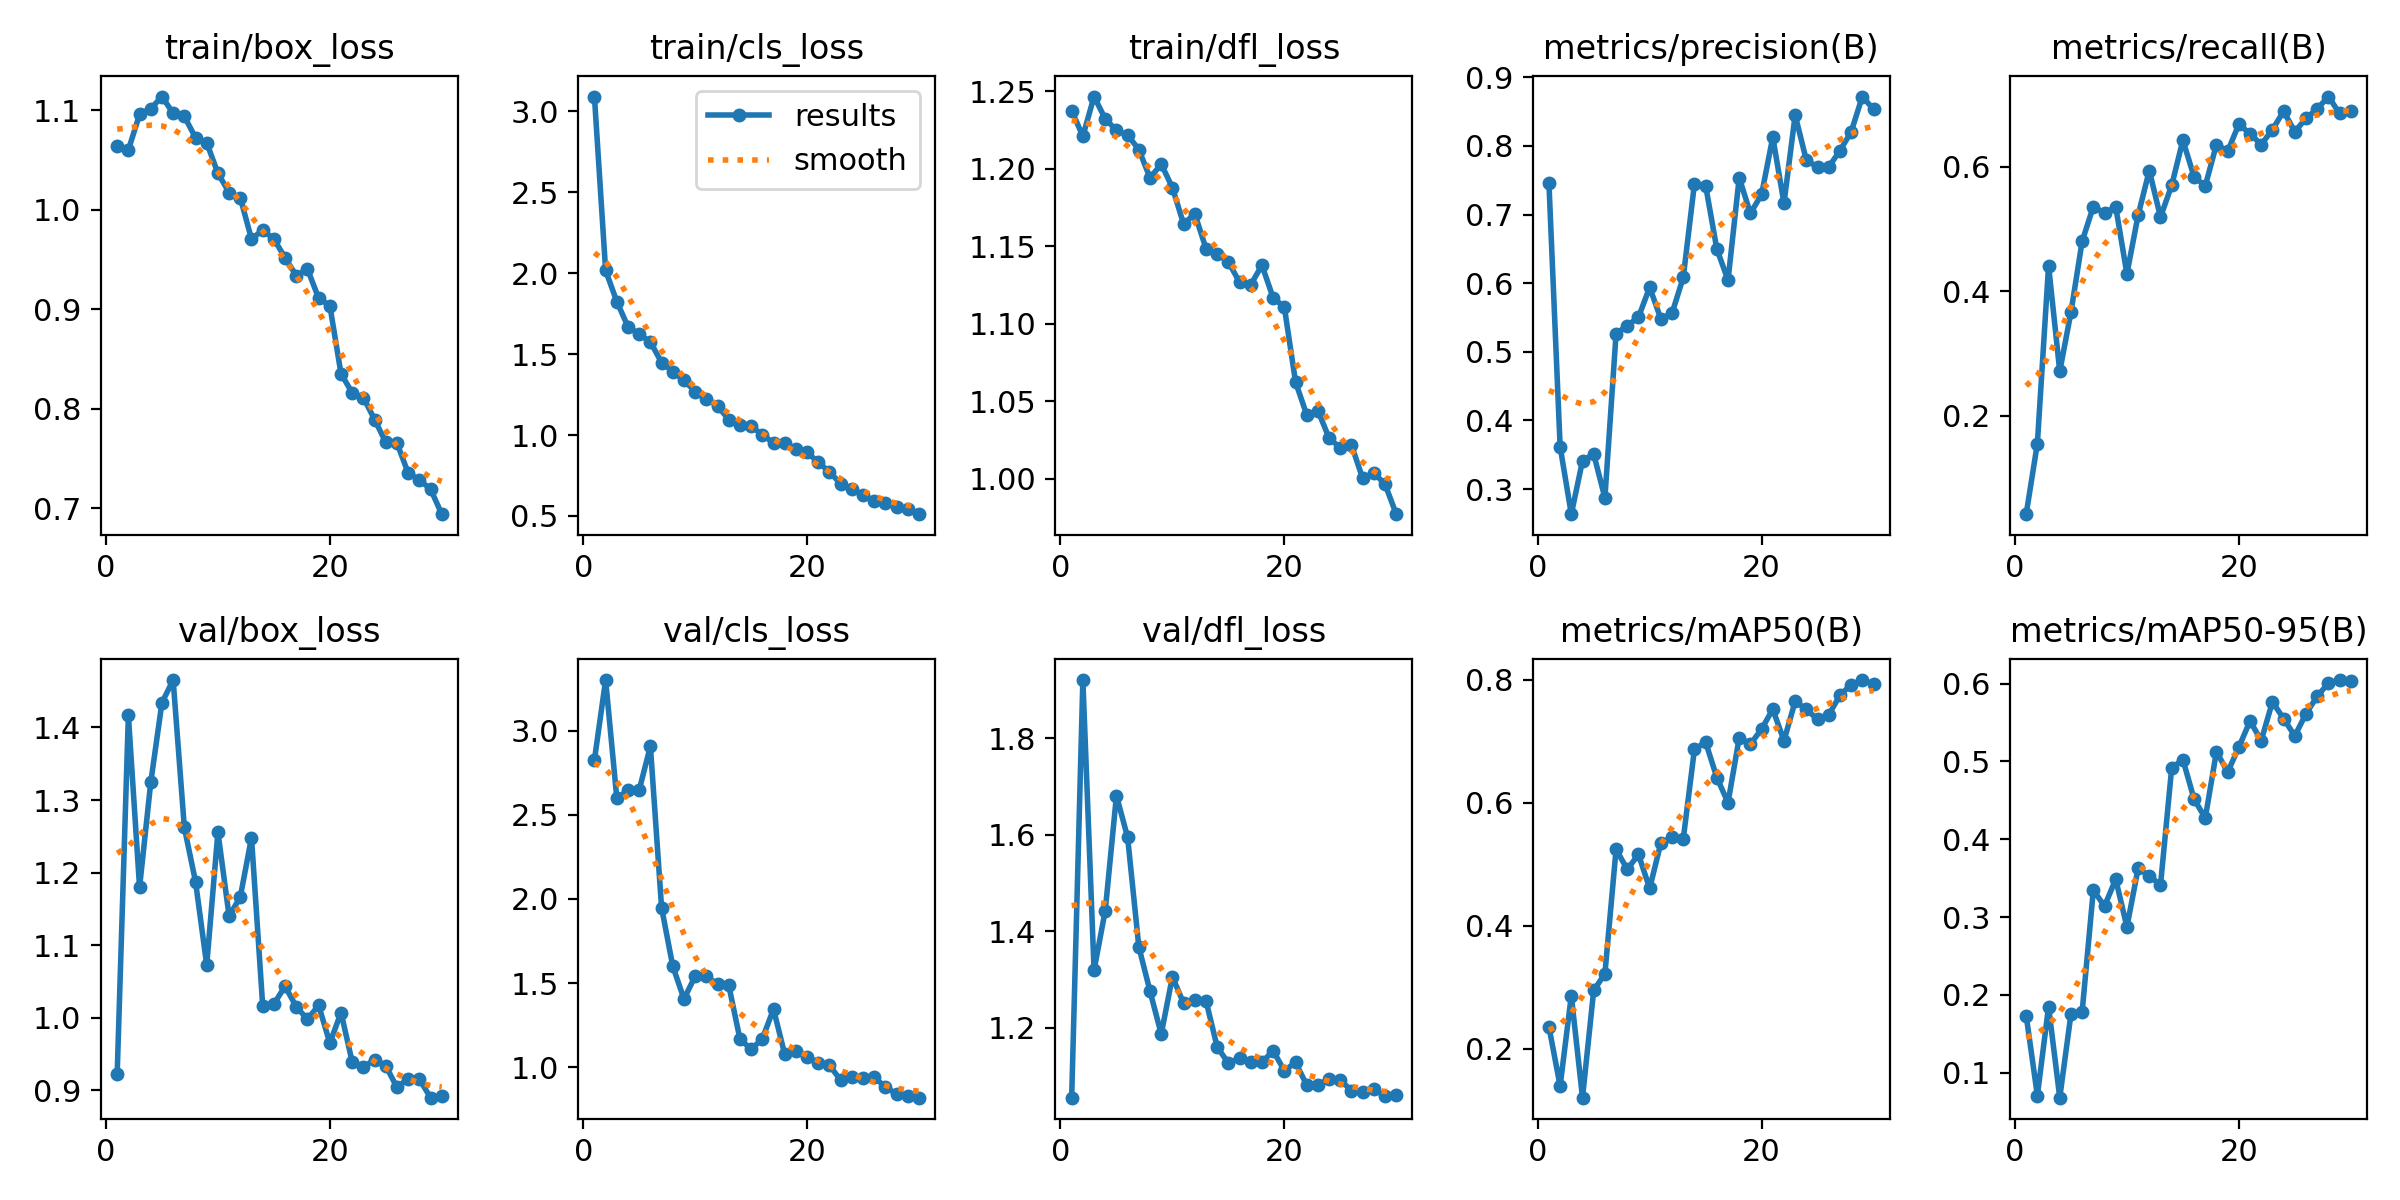

The file beside this chart, header and first rows:
epoch, time, train/box_loss, train/cls_loss, train/dfl_loss, metrics/precision(B), metrics/recall(B), metrics/mAP50(B), metrics/mAP50-95(B), val/box_loss, val/cls_loss, val/dfl_loss, lr/pg0, lr/pg1, lr/pg2
1, 27.05, 1.064, 3.092, 1.238, 0.7461, 0.04176, 0.2356, 0.1735, 0.9224, 2.826, 1.055, 0.0002555, 0.0002555, 0.0002555
2, 48.87, 1.06, 2.017, 1.221, 0.3619, 0.1553, 0.1393, 0.07069, 1.417, 3.301, 1.921, 0.0005049, 0.0005049, 0.0005049
3, 70.8, 1.096, 1.825, 1.247, 0.2635, 0.4413, 0.2863, 0.1848, 1.18, 2.599, 1.319, 0.0007367, 0.0007367, 0.0007367
4, 93.18, 1.102, 1.669, 1.232, 0.3413, 0.2714, 0.1203, 0.06792, 1.324, 2.645, 1.443, 0.000951, 0.000951, 0.000951
5, 115.4, 1.114, 1.623, 1.225, 0.3511, 0.3663, 0.2948, 0.1751, 1.434, 2.648, 1.681, 0.0009643, 0.0009643, 0.0009643
6, 136.9, 1.097, 1.576, 1.222, 0.2873, 0.4804, 0.3216, 0.1784, 1.465, 2.908, 1.595, 0.0009277, 0.0009277, 0.0009277
7, 158.4, 1.094, 1.448, 1.212, 0.5263, 0.5363, 0.5242, 0.3347, 1.262, 1.949, 1.368, 0.000891, 0.000891, 0.000891
8, 179.2, 1.073, 1.392, 1.194, 0.5382, 0.5256, 0.4914, 0.3141, 1.187, 1.601, 1.276, 0.0008544, 0.0008544, 0.0008544
9, 200.6, 1.067, 1.339, 1.203, 0.5504, 0.536, 0.516, 0.3487, 1.072, 1.406, 1.187, 0.0008177, 0.0008177, 0.0008177
10, 222.9, 1.037, 1.268, 1.188, 0.594, 0.428, 0.4607, 0.2874, 1.256, 1.541, 1.306, 0.000781, 0.000781, 0.000781
11, 244.5, 1.017, 1.225, 1.164, 0.548, 0.5222, 0.5345, 0.3625, 1.14, 1.541, 1.251, 0.0007444, 0.0007444, 0.0007444
12, 266.4, 1.012, 1.179, 1.171, 0.5563, 0.5942, 0.5434, 0.353, 1.166, 1.493, 1.256, 0.0007077, 0.0007077, 0.0007077
13, 288, 0.9707, 1.096, 1.149, 0.6083, 0.5194, 0.5408, 0.3411, 1.248, 1.488, 1.256, 0.000671, 0.000671, 0.000671
14, 309.1, 0.9796, 1.061, 1.145, 0.7447, 0.5703, 0.6867, 0.4915, 1.016, 1.168, 1.16, 0.0006344, 0.0006344, 0.0006344
15, 330.7, 0.9708, 1.053, 1.14, 0.7422, 0.6428, 0.6984, 0.5025, 1.019, 1.107, 1.126, 0.0005977, 0.0005977, 0.0005977
16, 354.1, 0.9518, 1.003, 1.127, 0.65, 0.5841, 0.6409, 0.4517, 1.043, 1.169, 1.137, 0.0005611, 0.0005611, 0.0005611
17, 375.3, 0.934, 0.9511, 1.125, 0.6044, 0.5694, 0.6, 0.4273, 1.015, 1.346, 1.128, 0.0005244, 0.0005244, 0.0005244
18, 398.5, 0.9405, 0.9487, 1.138, 0.7537, 0.636, 0.7055, 0.5127, 0.9978, 1.078, 1.128, 0.0004877, 0.0004877, 0.0004877
19, 420.6, 0.9112, 0.9119, 1.117, 0.7018, 0.625, 0.695, 0.4863, 1.017, 1.098, 1.152, 0.0004511, 0.0004511, 0.0004511
20, 442.1, 0.9037, 0.8937, 1.111, 0.7293, 0.6686, 0.7197, 0.5184, 0.9648, 1.06, 1.111, 0.0004144, 0.0004144, 0.0004144
21, 469.6, 0.8352, 0.8307, 1.062, 0.8127, 0.6532, 0.7519, 0.5521, 1.007, 1.028, 1.128, 0.0003777, 0.0003777, 0.0003777
22, 491.2, 0.816, 0.7727, 1.041, 0.7164, 0.6359, 0.7008, 0.5269, 0.9386, 1.011, 1.081, 0.0003411, 0.0003411, 0.0003411
23, 512.3, 0.8111, 0.6986, 1.044, 0.845, 0.6598, 0.7649, 0.5766, 0.9319, 0.9241, 1.081, 0.0003044, 0.0003044, 0.0003044
24, 534.8, 0.7892, 0.6654, 1.026, 0.7788, 0.6896, 0.7515, 0.5551, 0.9419, 0.9443, 1.093, 0.0002678, 0.0002678, 0.0002678
25, 556, 0.7661, 0.6295, 1.02, 0.7695, 0.6566, 0.7355, 0.5329, 0.9333, 0.9391, 1.091, 0.0002311, 0.0002311, 0.0002311
26, 577.5, 0.7654, 0.5903, 1.022, 0.7693, 0.6782, 0.7427, 0.5614, 0.9037, 0.9434, 1.07, 0.0001944, 0.0001944, 0.0001944
27, 600.4, 0.7353, 0.5781, 1, 0.7932, 0.6931, 0.7748, 0.5837, 0.9158, 0.8806, 1.067, 0.0001578, 0.0001578, 0.0001578
28, 621.8, 0.7283, 0.5578, 1.004, 0.8203, 0.7131, 0.7917, 0.6007, 0.9149, 0.8435, 1.073, 0.0001211, 0.0001211, 0.0001211
29, 643.4, 0.7192, 0.5413, 0.9962, 0.8719, 0.6861, 0.7994, 0.6047, 0.8895, 0.8318, 1.057, 8.4436e-05, 8.4436e-05, 8.4436e-05
30, 665.5, 0.694, 0.5111, 0.977, 0.8534, 0.6903, 0.7932, 0.6039, 0.8912, 0.8197, 1.06, 4.7773e-05, 4.7773e-05, 4.7773e-05
